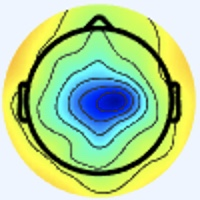

The file beside this chart, header and first rows:
[238 245 255], [238 245 255], [238 245 255], [238 245 255], [238 245 255], [238 245 255], [238 245 255], [238 245 255], [238 245 255], [238 245 255], [238 245 255], [238 245 255], [238 245 255], [238 245 255], [238 245 255], [238 245 255], [238 245 255], [238 245 255], [238 245 255], [238 245 255], [238 245 255], [238 245 255], [238 245 255], [238 245 255]
[238 245 255], [238 245 255], [238 245 255], [238 245 255], [238 245 255], [238 245 255], [238 245 255], [238 245 255], [238 245 255], [238 245 255], [238 245 255], [238 245 255], [238 245 255], [238 245 255], [238 245 255], [238 245 255], [238 245 255], [238 245 255], [238 245 255], [238 245 255], [238 245 255], [238 245 255], [238 245 255], [238 245 255]
[238 245 255], [238 245 255], [238 245 255], [238 245 255], [238 245 255], [238 245 255], [238 245 255], [238 245 255], [238 245 255], [238 245 255], [238 245 255], [238 245 255], [238 245 255], [238 245 255], [238 245 255], [238 245 255], [238 245 255], [238 245 255], [238 245 255], [238 245 255], [238 245 255], [238 245 255], [238 245 255], [238 245 255]
[238 245 255], [238 245 255], [238 245 255], [238 245 255], [238 245 255], [238 245 255], [238 245 255], [238 245 255], [238 245 255], [238 245 255], [238 245 255], [238 245 255], [238 245 255], [238 245 255], [238 245 255], [238 245 255], [238 245 255], [238 245 255], [238 245 255], [238 245 255], [238 245 255], [238 245 255], [238 245 255], [238 245 255]
[238 245 255], [238 245 255], [238 245 255], [238 245 255], [238 245 255], [238 245 255], [238 245 255], [238 245 255], [238 245 255], [238 245 255], [238 245 255], [238 245 255], [238 245 255], [238 245 255], [238 245 255], [238 245 255], [238 245 255], [238 245 255], [238 245 255], [238 245 255], [238 245 255], [238 245 255], [238 245 255], [238 245 255]
[238 245 255], [238 245 255], [238 245 255], [238 245 255], [238 245 255], [238 245 255], [238 245 255], [238 245 255], [238 245 255], [238 245 255], [238 245 255], [238 245 255], [238 245 255], [238 245 255], [238 245 255], [238 245 255], [238 245 255], [238 245 255], [238 245 255], [238 245 255], [238 245 255], [238 245 255], [238 245 255], [238 245 255]
[238 245 255], [238 245 255], [238 245 255], [238 245 255], [238 245 255], [238 245 255], [238 245 255], [238 245 255], [238 245 255], [238 245 255], [238 245 255], [238 245 255], [238 245 255], [238 245 255], [238 245 255], [238 245 255], [238 245 255], [238 245 255], [238 245 255], [238 245 255], [238 245 255], [238 245 255], [238 245 255], [238 245 255]
[238 245 255], [238 245 255], [238 245 255], [238 245 255], [238 245 255], [238 245 255], [238 245 255], [238 245 255], [238 245 255], [238 245 255], [238 245 255], [238 245 255], [238 245 255], [238 245 255], [238 245 255], [238 245 255], [238 245 255], [238 245 255], [238 245 255], [238 245 255], [238 245 255], [238 245 255], [238 245 255], [238 245 255]
[238 245 255], [238 245 255], [238 245 255], [238 245 255], [238 245 255], [238 245 255], [238 245 255], [238 245 255], [238 245 255], [238 245 255], [238 245 255], [238 245 255], [238 245 255], [238 245 255], [238 245 255], [238 245 255], [238 245 255], [238 245 255], [238 245 255], [238 245 255], [238 245 255], [238 245 255], [238 245 255], [238 245 255]
[238 245 255], [238 245 255], [238 245 255], [238 245 255], [238 245 255], [238 245 255], [238 245 255], [238 245 255], [238 245 255], [238 245 255], [238 245 255], [238 245 255], [238 245 255], [238 245 255], [238 245 255], [238 245 255], [238 245 255], [238 245 255], [238 245 255], [238 245 255], [238 245 255], [238 245 255], [238 245 255], [238 245 255]
[238 245 255], [238 245 255], [238 245 255], [238 245 255], [238 245 255], [238 245 255], [238 245 255], [238 245 255], [238 245 255], [238 245 255], [238 245 255], [238 245 255], [238 245 255], [238 245 255], [238 245 255], [238 245 255], [238 245 255], [238 245 255], [238 245 255], [238 245 255], [238 245 255], [238 245 255], [238 245 255], [238 245 255]
[238 245 255], [238 245 255], [238 245 255], [238 245 255], [238 245 255], [238 245 255], [238 245 255], [238 245 255], [238 245 255], [238 245 255], [238 245 255], [238 245 255], [238 245 255], [238 245 255], [238 245 255], [238 245 255], [238 245 255], [238 245 255], [238 245 255], [238 245 255], [238 245 255], [238 245 255], [238 245 255], [238 245 255]
[238 245 255], [238 245 255], [238 245 255], [238 245 255], [238 245 255], [238 245 255], [238 245 255], [238 245 255], [238 245 255], [238 245 255], [238 245 255], [238 245 255], [238 245 255], [238 245 255], [238 245 255], [238 245 255], [238 245 255], [238 245 255], [238 245 255], [238 245 255], [238 245 255], [238 245 255], [238 245 255], [238 245 255]
[238 245 255], [238 245 255], [238 245 255], [238 245 255], [238 245 255], [238 245 255], [238 245 255], [238 245 255], [238 245 255], [238 245 255], [238 245 255], [238 245 255], [238 245 255], [238 245 255], [238 245 255], [238 245 255], [238 245 255], [238 245 255], [238 245 255], [238 245 255], [238 245 255], [238 245 255], [238 245 255], [238 245 255]
[238 245 255], [238 245 255], [238 245 255], [238 245 255], [238 245 255], [238 245 255], [238 245 255], [238 245 255], [238 245 255], [238 245 255], [238 245 255], [238 245 255], [238 245 255], [238 245 255], [238 245 255], [238 245 255], [238 245 255], [238 245 255], [238 245 255], [238 245 255], [238 245 255], [238 245 255], [238 245 255], [238 245 255]
[238 245 255], [238 245 255], [238 245 255], [238 245 255], [238 245 255], [238 245 255], [238 245 255], [238 245 255], [238 245 255], [238 245 255], [238 245 255], [238 245 255], [238 245 255], [238 245 255], [238 245 255], [238 245 255], [238 245 255], [238 245 255], [238 245 255], [238 245 255], [238 245 255], [238 245 255], [238 245 255], [238 245 255]
[238 245 255], [238 245 255], [238 245 255], [238 245 255], [238 245 255], [238 245 255], [238 245 255], [238 245 255], [238 245 255], [238 245 255], [238 245 255], [238 245 255], [238 245 255], [238 245 255], [238 245 255], [238 245 255], [238 245 255], [238 245 255], [238 245 255], [238 245 255], [238 245 255], [238 245 255], [238 245 255], [238 245 255]
[238 245 255], [238 245 255], [238 245 255], [238 245 255], [238 245 255], [238 245 255], [238 245 255], [238 245 255], [238 245 255], [238 245 255], [238 245 255], [238 245 255], [238 245 255], [238 245 255], [238 245 255], [238 245 255], [238 245 255], [238 245 255], [238 245 255], [238 245 255], [238 245 255], [238 245 255], [238 245 255], [238 245 255]
[238 245 255], [238 245 255], [238 245 255], [238 245 255], [238 245 255], [238 245 255], [238 245 255], [238 245 255], [238 245 255], [238 245 255], [238 245 255], [238 245 255], [238 245 255], [238 245 255], [238 245 255], [238 245 255], [238 245 255], [238 245 255], [238 245 255], [238 245 255], [238 245 255], [238 245 255], [238 245 255], [238 245 255]
[238 245 255], [238 245 255], [238 245 255], [238 245 255], [238 245 255], [238 245 255], [238 245 255], [238 245 255], [238 245 255], [238 245 255], [238 245 255], [238 245 255], [238 245 255], [238 245 255], [238 245 255], [238 245 255], [238 245 255], [238 245 255], [238 245 255], [238 245 255], [238 245 255], [238 245 255], [238 245 255], [238 245 255]
[238 245 255], [238 245 255], [238 245 255], [238 245 255], [238 245 255], [238 245 255], [238 245 255], [238 245 255], [238 245 255], [238 245 255], [238 245 255], [238 245 255], [238 245 255], [238 245 255], [238 245 255], [238 245 255], [238 245 255], [238 245 255], [238 245 255], [238 245 255], [238 245 255], [238 245 255], [238 245 255], [238 245 255]
[238 245 255], [238 245 255], [238 245 255], [238 245 255], [238 245 255], [238 245 255], [238 245 255], [238 245 255], [238 245 255], [238 245 255], [238 245 255], [238 245 255], [238 245 255], [238 245 255], [238 245 255], [238 245 255], [238 245 255], [238 245 255], [238 245 255], [238 245 255], [238 245 255], [238 245 255], [238 245 255], [238 245 255]
[238 245 255], [238 245 255], [238 245 255], [238 245 255], [238 245 255], [238 245 255], [238 245 255], [238 245 255], [238 245 255], [238 245 255], [238 245 255], [238 245 255], [238 245 255], [238 245 255], [238 245 255], [238 245 255], [238 245 255], [238 245 255], [238 245 255], [238 245 255], [238 245 255], [238 245 255], [238 245 255], [238 245 255]
[238 245 255], [238 245 255], [238 245 255], [238 245 255], [238 245 255], [238 245 255], [238 245 255], [238 245 255], [238 245 255], [238 245 255], [238 245 255], [238 245 255], [238 245 255], [238 245 255], [238 245 255], [238 245 255], [238 245 255], [238 245 255], [238 245 255], [238 245 255], [238 245 255], [238 245 255], [238 245 255], [238 245 255]
[238 245 255], [238 245 255], [238 245 255], [238 245 255], [238 245 255], [238 245 255], [238 245 255], [238 245 255], [238 245 255], [238 245 255], [238 245 255], [238 245 255], [238 245 255], [238 245 255], [238 245 255], [238 245 255], [238 245 255], [238 245 255], [238 245 255], [238 245 255], [238 245 255], [238 245 255], [238 244 255], [238 244 255]
[238 245 255], [238 245 255], [238 245 255], [238 245 255], [238 245 255], [238 245 255], [238 245 255], [238 245 255], [238 245 255], [238 245 255], [238 245 255], [238 245 255], [238 245 255], [238 245 255], [238 245 255], [238 245 255], [238 245 255], [238 245 255], [238 245 255], [238 245 255], [238 245 255], [238 245 255], [238 244 255], [238 244 255]
[238 245 255], [238 245 255], [238 245 255], [238 245 255], [238 245 255], [238 245 255], [238 245 255], [238 245 255], [238 245 255], [238 245 255], [238 245 255], [238 245 255], [238 245 255], [238 245 255], [238 245 255], [238 245 255], [238 245 255], [238 245 255], [238 245 255], [238 245 255], [238 245 255], [238 245 255], [238 245 255], [238 245 255]
[238 245 255], [238 245 255], [238 245 255], [238 245 255], [238 245 255], [238 245 255], [238 245 255], [238 245 255], [238 245 255], [238 245 255], [238 245 255], [238 245 255], [238 245 255], [238 245 255], [238 245 255], [238 245 255], [238 245 255], [238 245 255], [238 245 255], [238 245 255], [238 245 255], [238 245 255], [238 245 255], [238 245 255]
[238 245 255], [238 245 255], [238 245 255], [238 245 255], [238 245 255], [238 245 255], [238 245 255], [238 245 255], [238 245 255], [238 245 255], [238 245 255], [238 245 255], [238 245 255], [238 245 255], [238 245 255], [238 245 255], [238 245 255], [238 245 255], [238 245 255], [238 245 255], [238 245 255], [238 245 255], [238 245 255], [238 245 255]
[238 245 255], [238 245 255], [238 245 255], [238 245 255], [238 245 255], [238 245 255], [238 245 255], [238 245 255], [238 245 255], [238 245 255], [238 245 255], [238 245 255], [238 245 255], [238 245 255], [238 245 255], [238 245 255], [238 245 255], [238 245 255], [238 245 255], [238 245 255], [238 245 255], [238 245 255], [238 245 255], [238 245 255]
[238 245 255], [238 245 255], [238 245 255], [238 245 255], [238 245 255], [238 245 255], [238 245 255], [238 245 255], [238 245 255], [238 245 255], [238 245 255], [238 245 255], [238 245 255], [238 245 255], [238 245 255], [238 245 255], [238 245 255], [238 245 255], [238 245 255], [238 245 255], [238 245 255], [238 245 255], [238 245 255], [238 245 255]
[238 245 255], [238 245 255], [238 245 255], [238 245 255], [238 245 255], [238 245 255], [238 245 255], [238 245 255], [238 245 255], [238 245 255], [238 245 255], [238 245 255], [238 245 255], [238 245 255], [238 245 255], [238 245 255], [238 245 255], [238 245 255], [238 245 255], [238 245 255], [238 245 255], [238 245 255], [238 244 255], [238 244 255]
[238 245 255], [238 245 255], [238 245 255], [238 245 255], [238 245 255], [238 245 255], [238 245 255], [238 245 255], [238 245 255], [238 245 255], [238 245 255], [238 245 255], [238 245 255], [238 245 255], [238 245 255], [238 245 255], [239 243 252], [240 244 255], [238 245 255], [239 246 255], [240 244 253], [240 244 255], [238 244 255], [238 244 255]
[238 245 255], [238 245 255], [238 245 255], [238 245 255], [238 245 255], [238 245 255], [238 245 255], [238 245 255], [238 245 255], [238 245 255], [238 245 255], [238 245 255], [238 245 255], [238 245 255], [238 245 255], [238 245 255], [240 244 255], [240 244 255], [239 246 255], [239 246 255], [238 245 253], [238 245 253], [238 244 255], [238 244 255]
[238 245 255], [238 245 255], [238 245 255], [238 245 255], [238 245 255], [238 245 255], [238 245 255], [238 245 255], [238 245 255], [238 245 255], [238 245 255], [238 245 255], [238 245 255], [238 245 255], [238 245 255], [238 245 255], [237 246 255], [238 247 255], [239 246 255], [238 245 253], [238 245 253], [238 245 253], [238 245 253], [238 245 251]
[238 245 255], [238 245 255], [238 245 255], [238 245 255], [238 245 255], [238 245 255], [238 245 255], [238 245 255], [238 245 255], [238 245 255], [238 245 255], [238 245 255], [238 245 255], [238 245 255], [238 245 255], [237 246 255], [237 247 255], [236 246 255], [238 245 255], [238 245 253], [238 245 255], [237 246 255], [238 245 253], [237 246 251]
[238 245 255], [238 245 255], [238 245 255], [238 245 255], [238 245 255], [238 245 255], [238 245 255], [238 245 255], [238 245 255], [238 245 255], [238 245 255], [238 245 255], [238 245 255], [238 245 255], [238 245 255], [237 246 255], [236 246 255], [236 246 255], [237 246 255], [238 245 255], [238 244 255], [238 244 255], [237 245 255], [238 247 255]
[238 245 255], [238 245 255], [238 245 255], [238 245 255], [238 245 255], [238 245 255], [238 245 255], [238 245 255], [238 245 255], [238 245 255], [238 245 255], [238 245 255], [238 245 255], [238 245 255], [238 245 255], [237 246 255], [236 246 255], [236 246 255], [237 246 255], [238 245 255], [240 243 255], [238 244 255], [237 245 255], [238 245 251]
[238 245 255], [238 245 255], [238 245 255], [238 245 255], [238 245 255], [238 245 255], [238 245 255], [238 245 255], [238 245 255], [238 245 255], [238 245 255], [238 245 255], [238 245 255], [238 245 255], [238 245 255], [238 244 255], [237 245 255], [238 244 255], [238 245 253], [240 244 253], [240 244 255], [240 244 255], [237 244 254], [242 244 241]
[238 245 255], [238 245 255], [238 245 255], [238 245 255], [238 245 255], [238 245 255], [238 245 255], [238 245 255], [238 245 255], [238 245 255], [238 245 255], [238 245 255], [238 245 255], [238 245 255], [238 245 255], [238 244 255], [238 244 255], [238 244 255], [240 244 253], [240 245 251], [239 246 254], [240 245 251], [242 244 241], [247 242 220]
[238 245 255], [238 245 255], [238 245 255], [238 245 255], [238 245 255], [238 245 255], [238 245 255], [238 245 255], [238 245 255], [238 245 255], [238 245 255], [238 245 255], [238 245 255], [238 245 255], [238 245 255], [238 245 255], [239 243 254], [240 244 255], [241 245 255], [238 245 253], [236 245 250], [241 246 242], [246 241 219], [245 232 179]
[238 245 255], [238 245 255], [238 245 255], [238 245 255], [238 245 255], [238 245 255], [238 245 255], [238 245 255], [238 245 255], [238 245 255], [238 245 255], [238 245 255], [238 245 255], [238 245 255], [238 245 255], [238 245 255], [239 243 252], [240 244 253], [237 244 254], [238 245 253], [241 249 251], [244 245 227], [243 233 184], [241 220 137]
[238 245 255], [238 245 255], [238 245 255], [238 245 255], [238 245 255], [238 245 255], [238 245 255], [238 245 255], [238 245 255], [238 245 255], [238 245 255], [238 245 255], [238 245 255], [238 245 255], [238 245 255], [238 245 255], [241 245 254], [239 246 254], [236 245 254], [239 246 252], [247 249 244], [247 241 207], [241 222 143], [238 211  96]
[238 245 255], [238 245 255], [238 245 255], [238 245 255], [238 245 255], [238 245 255], [238 245 255], [238 245 255], [238 245 255], [238 245 255], [238 245 255], [238 245 255], [238 245 255], [238 245 255], [238 245 255], [238 245 255], [239 246 255], [239 246 254], [237 246 253], [240 245 241], [246 242 217], [244 229 172], [240 215 112], [239 206  75]
[238 245 255], [238 245 255], [238 245 255], [238 245 255], [238 245 255], [238 245 255], [238 245 255], [238 245 255], [238 245 255], [238 245 255], [238 245 255], [238 245 255], [238 245 255], [238 245 255], [238 245 255], [238 245 255], [237 244 254], [238 245 253], [243 247 248], [244 242 221], [243 228 171], [240 215 125], [240 208  89], [242 204  69]
[238 245 255], [238 245 255], [238 245 255], [238 245 255], [238 245 255], [238 245 255], [238 245 255], [238 245 255], [238 245 255], [238 245 255], [238 245 255], [238 245 255], [238 245 255], [238 245 255], [238 245 255], [238 245 255], [237 246 253], [240 246 246], [247 245 233], [248 234 195], [242 217 135], [239 205  95], [244 205  76], [246 207  68]
[238 245 255], [238 245 255], [238 245 255], [238 245 255], [238 245 255], [238 245 255], [238 245 255], [238 245 255], [238 245 255], [238 245 255], [238 245 255], [238 245 255], [238 245 255], [238 245 255], [238 245 255], [237 246 253], [237 248 250], [242 245 234], [248 235 203], [246 220 159], [244 208 111], [245 203  82], [248 206  70], [249 210  70]
[238 245 255], [238 245 255], [240 244 253], [240 244 253], [240 244 255], [238 245 255], [238 244 255], [237 246 255], [238 245 255], [238 245 253], [237 246 255], [238 245 255], [238 245 255], [238 245 255], [238 245 255], [238 245 251], [239 248 243], [242 240 217], [244 223 168], [241 206 122], [244 202  90], [247 203  72], [248 206  68], [250 211  71]
[237 245 255], [238 245 255], [241 244 251], [241 244 251], [241 243 255], [240 244 255], [237 245 255], [236 246 255], [237 246 253], [236 245 250], [237 247 255], [236 244 255], [239 243 254], [241 245 255], [236 244 255], [241 246 250], [248 245 236], [246 234 196], [235 208 129], [235 199  89], [246 202  77], [249 207  71], [248 210  73], [246 213  72]
[237 245 255], [238 245 255], [241 244 251], [241 244 251], [241 243 255], [240 243 255], [237 245 255], [236 246 255], [238 247 252], [237 246 251], [238 247 255], [237 245 255], [240 244 255], [242 246 255], [239 246 254], [243 245 240], [244 235 206], [244 223 160], [237 205 102], [239 200  73], [247 203  70], [249 207  71], [247 211  73], [246 215  73]
[237 246 255], [238 245 255], [240 244 253], [240 244 255], [240 244 255], [238 244 255], [238 244 255], [237 246 253], [238 246 249], [238 245 251], [238 244 255], [238 244 255], [239 243 254], [241 246 252], [243 247 248], [244 242 219], [238 222 160], [238 212 115], [241 202  81], [244 200  65], [250 204  69], [251 209  73], [246 213  74], [245 217  73]
[237 246 255], [237 246 255], [238 245 255], [238 244 255], [238 244 255], [238 245 255], [238 245 255], [238 245 253], [237 245 248], [238 245 251], [239 243 255], [240 243 255], [237 244 254], [241 247 247], [245 247 236], [244 237 195], [237 213 125], [237 202  84], [243 200  69], [248 202  64], [251 205  70], [253 211  75], [247 214  73], [246 220  73]
[237 246 255], [237 246 255], [237 245 255], [237 245 255], [237 245 255], [238 245 255], [240 244 255], [240 244 253], [237 244 250], [241 246 252], [240 242 255], [241 245 255], [239 246 255], [241 246 240], [246 242 215], [245 229 169], [239 206 103], [241 198  70], [247 198  67], [251 203  69], [250 206  73], [251 211  77], [247 216  74], [247 221  74]
[237 246 255], [237 245 255], [237 245 255], [237 245 255], [237 246 255], [238 245 255], [240 244 253], [240 244 253], [240 244 253], [241 245 254], [241 243 255], [242 244 255], [241 248 254], [242 244 231], [244 233 187], [245 220 140], [242 202  89], [245 196  67], [249 198  70], [251 202  71], [249 207  73], [248 212  74], [245 217  74], [246 222  74]
[237 245 255], [237 245 255], [238 244 255], [238 245 255], [237 246 255], [238 245 255], [240 244 253], [240 244 253], [241 245 255], [239 245 255], [240 244 255], [240 245 251], [245 246 248], [245 239 217], [240 221 155], [241 208 113], [245 199  87], [248 198  75], [247 199  75], [249 204  75], [248 210  73], [246 215  73], [246 220  75], [246 222  74]
[237 245 255], [237 246 255], [238 245 255], [238 245 255], [238 245 255], [238 245 255], [240 244 253], [240 244 255], [238 244 255], [238 244 255], [236 245 254], [239 244 247], [248 245 236], [249 235 198], [239 211 128], [241 201  90], [247 198  80], [250 200  77], [246 201  76], [248 208  77], [247 214  73], [245 217  71], [249 223  78], [247 222  77]
[237 246 255], [237 246 255], [238 245 255], [238 245 253], [238 245 255], [238 245 255], [238 245 253], [238 245 253], [239 245 255], [236 244 255], [238 248 255], [240 245 241], [241 234 206], [242 220 162], [242 204 105], [242 196  76], [248 198  73], [248 201  71], [245 205  73], [246 210  72], [246 216  68], [246 221  69], [248 222  75], [249 224  79]
[237 246 255], [238 245 255], [240 244 255], [240 244 255], [240 244 255], [238 245 253], [237 246 253], [237 246 253], [238 244 255], [238 244 255], [241 250 255], [240 242 229], [238 224 175], [237 209 126], [241 198  86], [245 196  67], [248 199  68], [247 203  68], [245 207  72], [245 212  71], [245 218  69], [247 222  70], [250 222  76], [251 225  80]
[237 246 253], [238 245 255], [240 244 255], [241 243 255], [241 243 255], [240 244 253], [237 246 253], [237 246 251], [238 245 255], [239 246 252], [245 250 253], [243 239 214], [235 215 142], [235 200  96], [244 195  76], [247 197  66], [248 201  63], [247 204  65], [246 208  71], [246 213  72], [247 217  71], [248 221  72], [253 223  77], [252 224  80]
[237 246 253], [238 245 253], [240 244 255], [241 243 255], [241 243 255], [240 244 253], [237 246 253], [237 246 251], [238 245 251], [240 244 245], [245 245 233], [244 232 190], [239 209 119], [238 198  77], [245 195  70], [247 197  64], [248 202  64], [247 206  66], [246 208  71], [248 212  74], [249 217  74], [250 220  74], [253 222  79], [253 225  79]
[238 245 251], [238 245 253], [238 244 255], [240 243 255], [240 244 255], [240 244 253], [237 246 253], [237 246 251], [238 246 248], [240 242 231], [244 235 206], [243 221 161], [240 203  97], [240 195  68], [245 198  68], [246 199  67], [246 202  67], [247 205  69], [247 209  76], [249 213  77], [251 215  77], [251 218  77], [253 222  79], [252 226  79]
... 139 more rows
